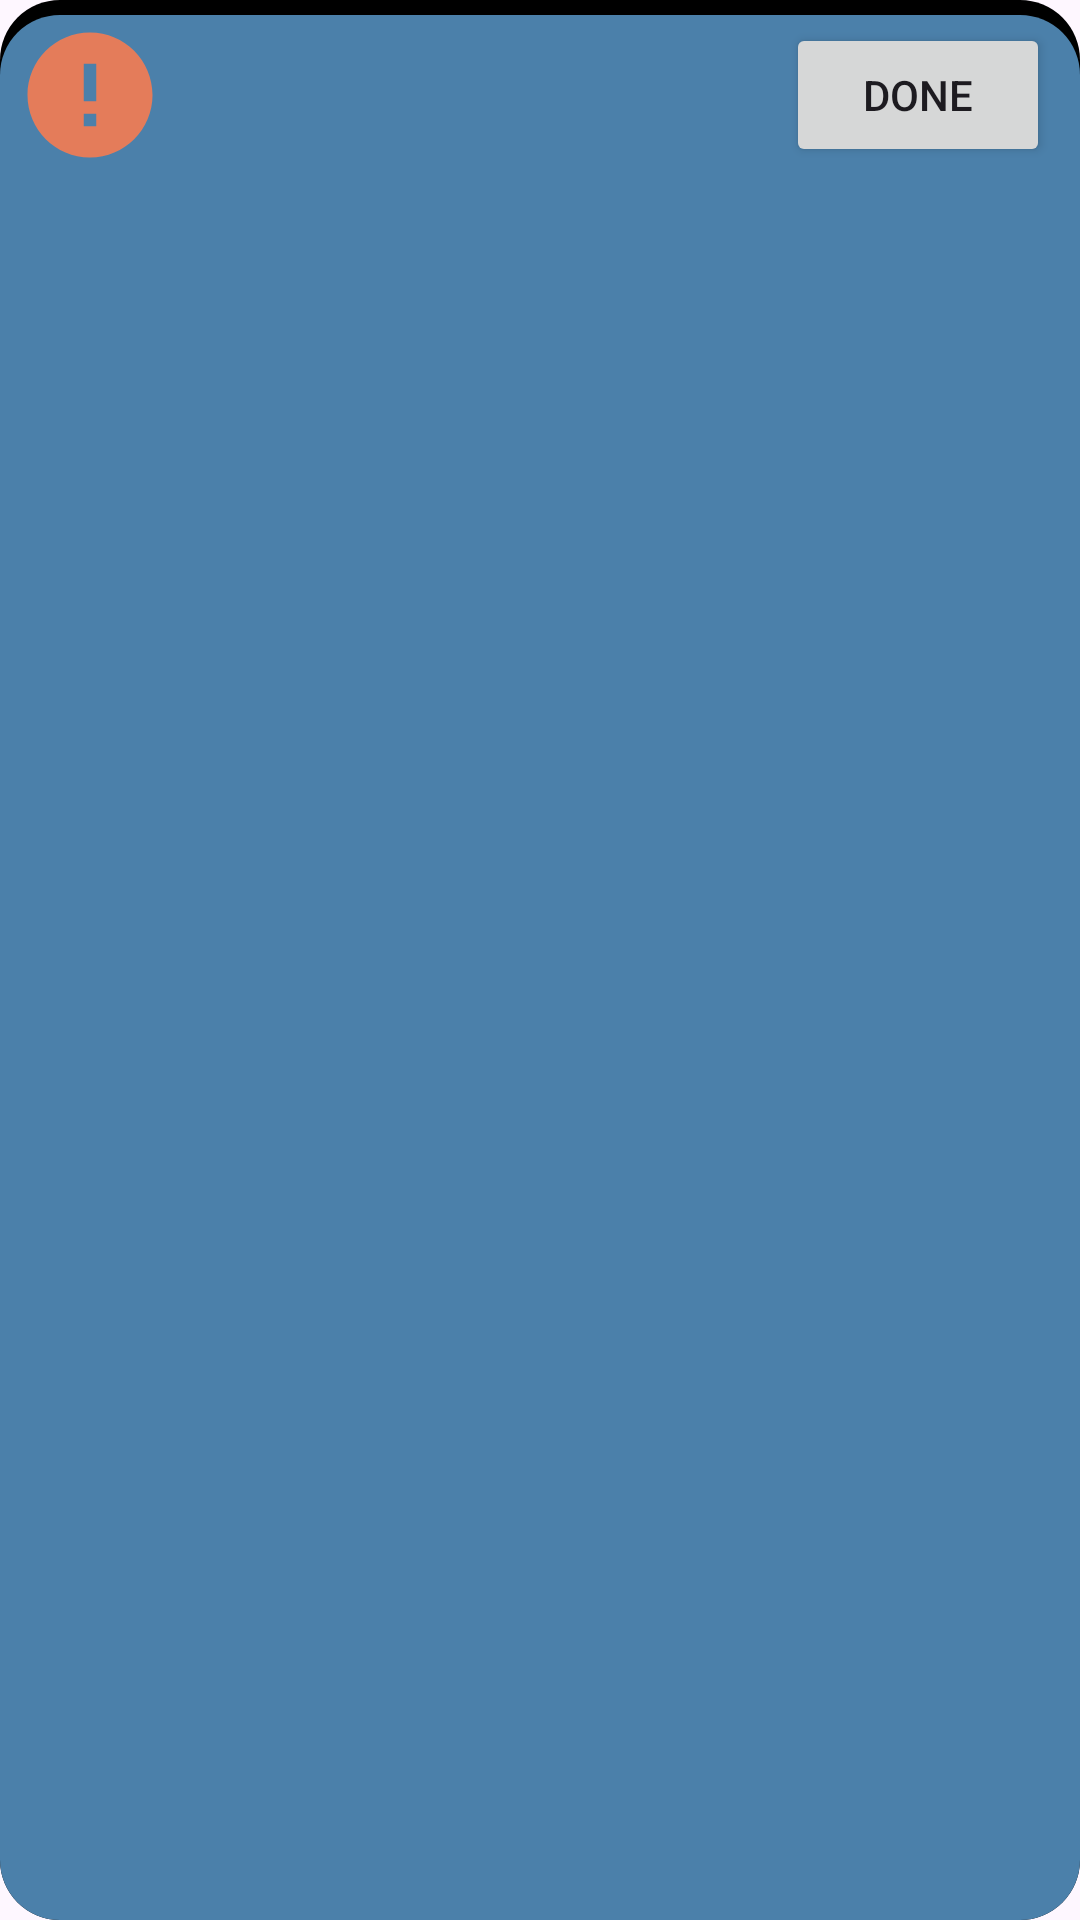

Here is an Android app screen rendered from its layout file. Give the layout XML and the strings, colors and styles it references.
<!-- AndroidManifest.xml: application theme Theme.Final_EMTS -->
<!-- res/layout/maintenanceteam_item_layout.xml -->
<?xml version="1.0" encoding="utf-8"?>
<RelativeLayout
    xmlns:android="http://schemas.android.com/apk/res/android"
    android:layout_width="match_parent"
    android:layout_height="wrap_content"
    android:layout_marginHorizontal="10dp"
    android:layout_marginBottom="10dp"
    android:background="@drawable/round_buttonhome"
    xmlns:tools="http://schemas.android.com/tools">

    <GridLayout
        android:layout_width="match_parent"
        android:layout_height="wrap_content"
        tools:ignore="UselessParent">

        <ImageView
            android:layout_width="50dp"
            android:layout_height="50dp"
            android:layout_marginLeft="5dp"
            android:layout_gravity="center|left"
            android:contentDescription="@string/todo"
            android:src="@drawable/error_24"
            tools:ignore="RtlHardcoded" />

        <LinearLayout
            android:layout_width="wrap_content"
            android:layout_height="wrap_content"
            android:orientation="vertical">

            <TextView
                android:id="@+id/mtTitle"
                android:layout_width="204dp"
                android:layout_height="wrap_content"
                android:paddingVertical="10dp"
                android:textAlignment="center"
                android:textColor="#009688"
                android:textSize="18sp"
                android:textStyle="bold"
                android:maxLines="1"
                tools:text="My Location" />

            <TextView
                android:id="@+id/mtDescription"
                android:layout_width="match_parent"
                android:layout_height="wrap_content"
                android:gravity="center"
                android:textColor="@color/white"
                android:textSize="14sp"
                android:maxLines="3"
                tools:ignore="TextSizeCheck"
                tools:text="My long long long description" />
        </LinearLayout>

        <Button
            android:id="@+id/mtdoneBtn"
            android:layout_width="wrap_content"
            android:layout_height="wrap_content"
            android:layout_gravity="center|right"
            android:layout_marginRight="10dp"
            android:text="@string/done" />
    </GridLayout>
</RelativeLayout>
<!-- resources referenced by this layout -->
<resources>
  <color name="white">#FFFFFFFF</color>
  <!-- drawable error_24 (drawable) -->
  <vector android:height="24dp" android:tint="#E47C5A"
      android:viewportHeight="24" android:viewportWidth="24"
      android:width="24dp" xmlns:android="http://schemas.android.com/apk/res/android">
      <path android:fillColor="#FDFCFC" android:pathData="M12,2C6.48,2 2,6.48 2,12s4.48,10 10,10 10,-4.48 10,-10S17.52,2 12,2zM13,17h-2v-2h2v2zM13,13h-2L11,7h2v6z"/>
  </vector>
  <!-- drawable round_buttonhome (drawable) -->
  <layer-list xmlns:android="http://schemas.android.com/apk/res/android">
      
      <item>
          <shape android:shape="rectangle">
              <solid android:color="@color/black" /> 
              <corners android:radius="20dp" /> 
          </shape>
      </item>
  
      
      <item android:left="0dp" android:top="5dp" android:right="0dp" android:bottom="0dp">
          <shape>
              <solid android:color="#4B80AA" /> 
              <corners android:radius="20dp" /> 
          </shape>
      </item>
  </layer-list>
  <string name="done">Done</string>
  <string name="todo">TODO</string>
  <style name="Theme.Final_EMTS" parent="Base.Theme.Final_EMTS" />
  <color name="black">#FF000000</color>
  <style name="Base.Theme.Final_EMTS" parent="Theme.Material3.DayNight.NoActionBar">
          
          
      </style>
</resources>
